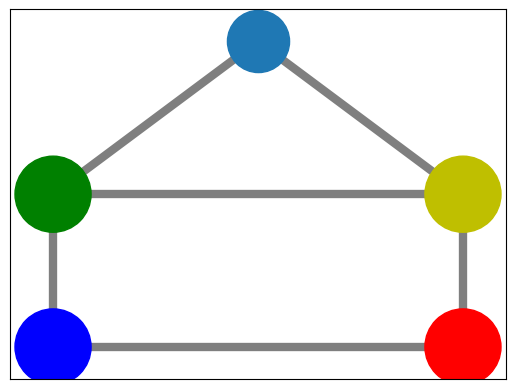

Write the Python code that produced this figure.
#!/usr/bin/env python
"""
Draw a graph with matplotlib.
You must have matplotlib for this to work.
"""
__author__ = """Aric Hagberg (hagberg@lanl.gov)"""
try:
    import matplotlib
    import matplotlib.pyplot as plt
except:
    raise
matplotlib.use('Agg')
import networkx as nx

G=nx.house_graph()
# explicitly set positions
pos={0:(0,0),
     1:(1,0),
     2:(0,1),
     3:(1,1),
     4:(0.5,2.0)}

n=nx.draw_networkx_nodes(G,pos,node_size=2000,nodelist=[4])
n2=nx.draw_networkx_nodes(G,pos,node_size=3000,nodelist=[0,1,2,3],node_color=['b','r','g','y'])
e=nx.draw_networkx_edges(G,pos,alpha=0.5,width=6)
# plt.axis('off')
plt.savefig("house_with_colors.png") # save as png
# plt.show() # display
